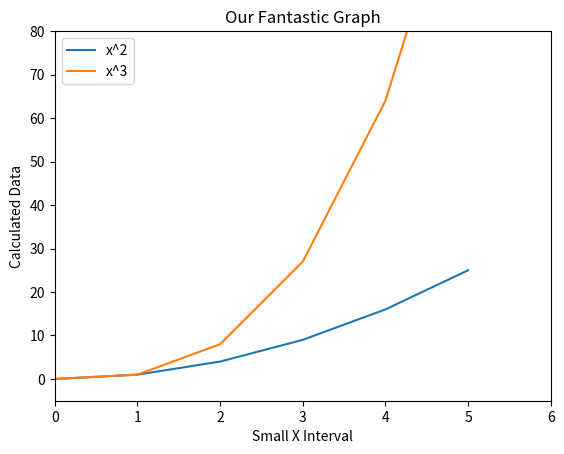

Write Python code to recreate this figure.
#!/usr/bin/env python

# [redacted]
# Nov 28, 2015 Sat

# clear; python eg1.py; rm *~

#set up matplotlib and the figure
import matplotlib.pyplot as plt
plt.figure

#create data
x_series = [0,1,2,3,4,5]
y_series_1 = [x**2 for x in x_series]
y_series_2 = [x**3 for x in x_series]

#plot data
plt.plot(x_series, y_series_1, label="x^2")
plt.plot(x_series, y_series_2, label="x^3")

#add in labels and title
plt.xlabel("Small X Interval")
plt.ylabel("Calculated Data")
plt.title("Our Fantastic Graph")

#add limits to the x and y axis
plt.xlim(0, 6)
plt.ylim(-5, 80)

#create legend
plt.legend(loc="upper left")

#save figure to png
plt.savefig("eg1.png")
plt.show()
